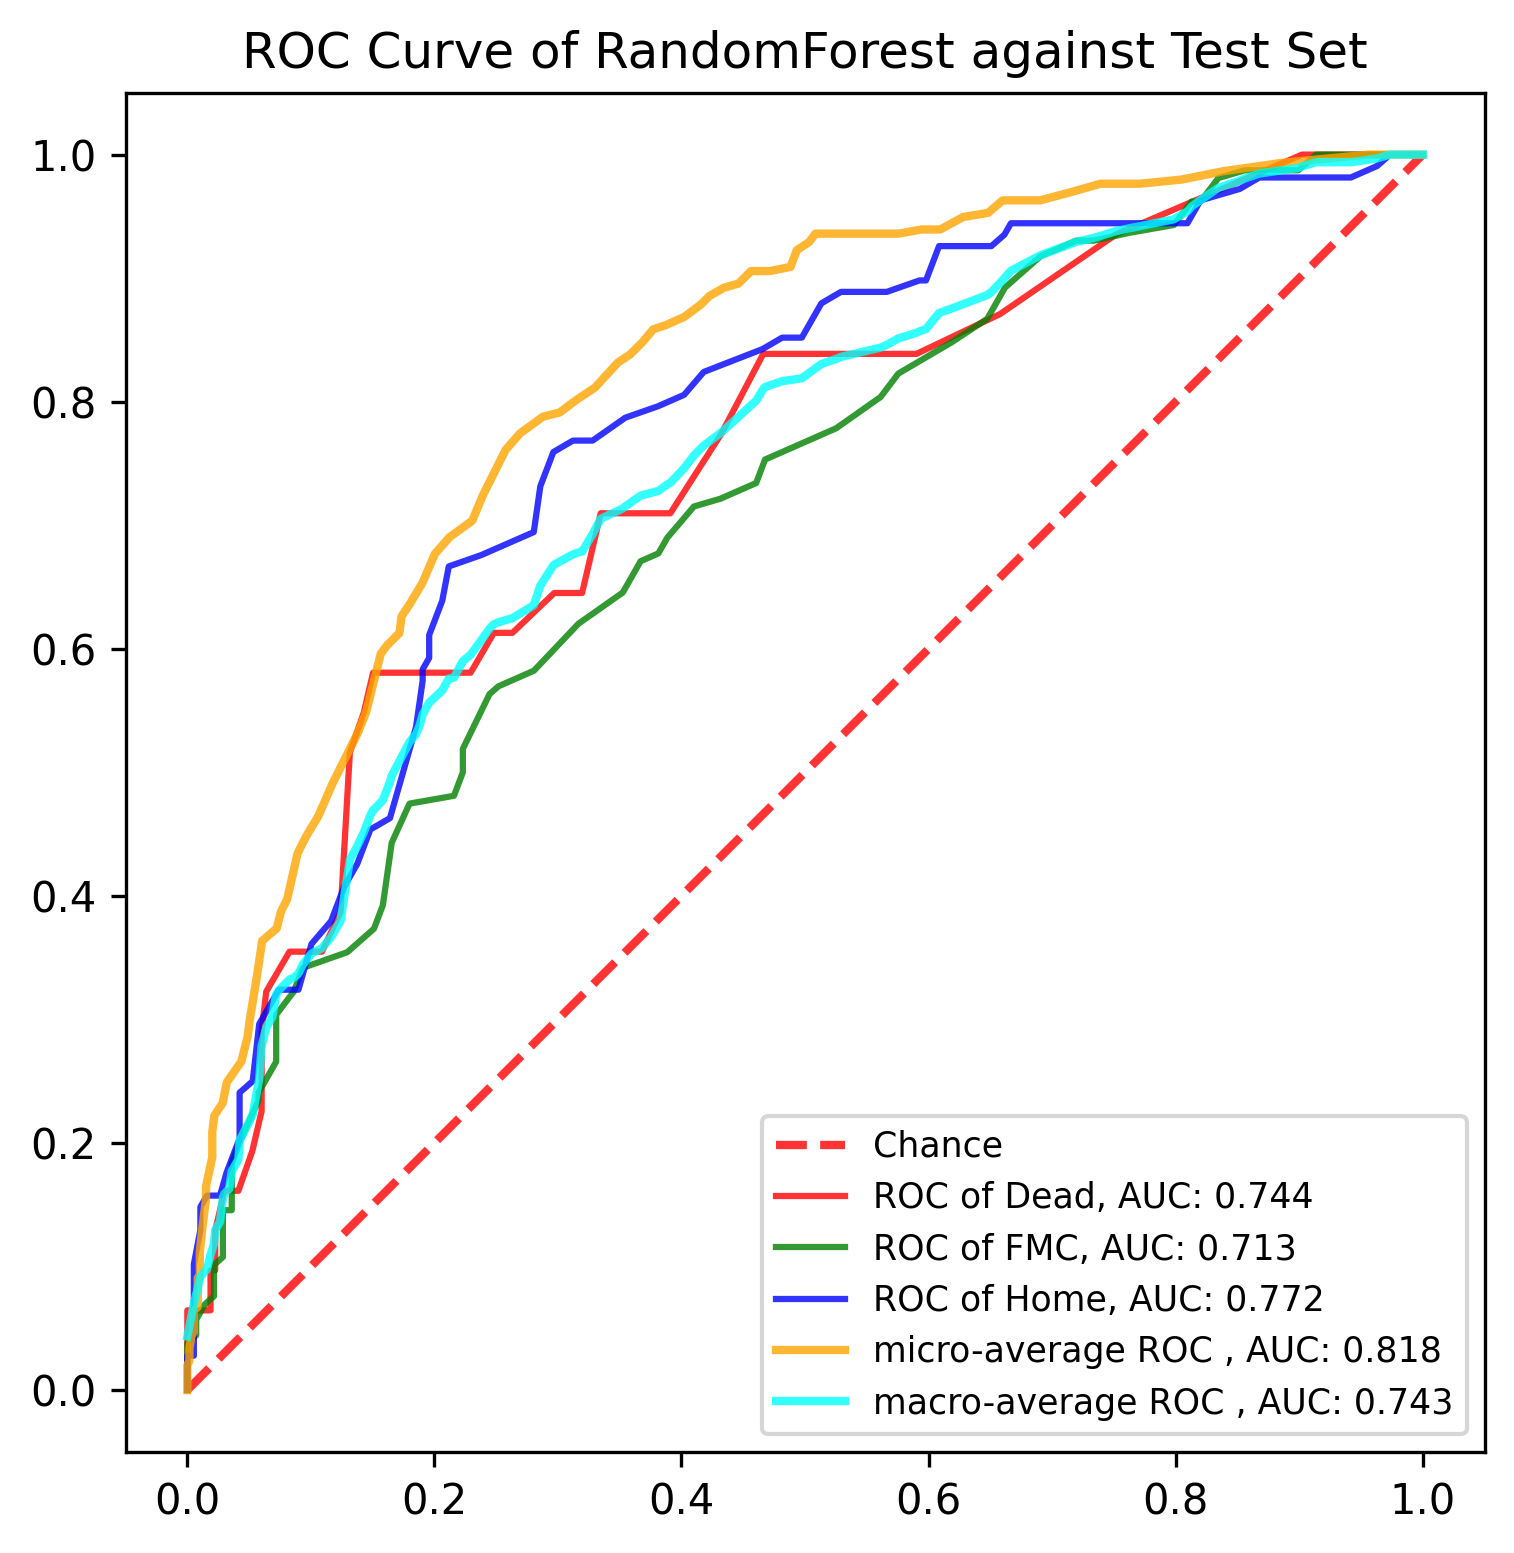

The file beside this chart, header and first rows:
, y_true, y_proba_0, y_proba_1, y_proba_2, fpr_0, fpr_1, fpr_2, tpr_0, tpr_1, tpr_2, threshold_0, threshold_1, threshold_2, fpr_micro, tpr_micro, fpr_macro, tpr_macro
0, 1, 0.22, 0.62, 0.16, 0.0, 0.0, 0.0, 0.0, 0.0, 0.0, 1.69, 1.95, 1.86, 0.0, 0.0, 0.0, 0.04342
1, 0, 0.26, 0.68, 0.06, 0.0, 0.0, 0.0, 0.03226, 0.01266, 0.009259, 0.69, 0.95, 0.86, 0.0, 0.006734, 0.005291, 0.06967
2, 0, 0.11, 0.38, 0.51, 0.0, 0.0, 0.0, 0.06452, 0.02532, 0.02778, 0.57, 0.92, 0.8, 0.0, 0.01347, 0.007194, 0.07777
3, 0, 0.17, 0.62, 0.21, 0.007519, 0.0, 0.005291, 0.06452, 0.03797, 0.02778, 0.41, 0.9, 0.79, 0.0, 0.0202, 0.007519, 0.07853
4, 0, 0.02, 0.43, 0.55, 0.01504, 0.007194, 0.005291, 0.06452, 0.0443, 0.03704, 0.37, 0.89, 0.78, 0.001684, 0.02357, 0.01058, 0.09186
5, 1, 0.03, 0.54, 0.43, 0.0188, 0.007194, 0.005291, 0.06452, 0.05696, 0.05556, 0.36, 0.88, 0.74, 0.001684, 0.0303, 0.01439, 0.09632
6, 1, 0.07, 0.39, 0.54, 0.0188, 0.01439, 0.005291, 0.09677, 0.06962, 0.08333, 0.35, 0.84, 0.73, 0.001684, 0.03367, 0.01504, 0.09688
7, 1, 0.04, 0.33, 0.63, 0.02256, 0.02158, 0.005291, 0.09677, 0.07595, 0.1019, 0.34, 0.83, 0.72, 0.003367, 0.04377, 0.01587, 0.09762
8, 1, 0.29, 0.67, 0.04, 0.02256, 0.02158, 0.01058, 0.129, 0.08228, 0.1296, 0.33, 0.82, 0.71, 0.005051, 0.04714, 0.0188, 0.1092
9, 1, 0.14, 0.76, 0.1, 0.03008, 0.02158, 0.01058, 0.1613, 0.09494, 0.1481, 0.32, 0.81, 0.7, 0.005051, 0.05051, 0.02158, 0.1185
10, 1, 0.1, 0.27, 0.63, 0.03383, 0.02158, 0.01587, 0.1613, 0.1013, 0.1574, 0.31, 0.8, 0.69, 0.005051, 0.06397, 0.02256, 0.1295
11, 1, 0.05, 0.64, 0.31, 0.04135, 0.02878, 0.02646, 0.1613, 0.1076, 0.1574, 0.29, 0.79, 0.68, 0.008418, 0.06734, 0.02646, 0.1362
12, 1, 0.41, 0.58, 0.01, 0.05263, 0.02878, 0.03175, 0.1935, 0.1456, 0.1759, 0.28, 0.78, 0.67, 0.008418, 0.09091, 0.02878, 0.1556
13, 1, 0.32, 0.5, 0.18, 0.06015, 0.03597, 0.04233, 0.2258, 0.1456, 0.2037, 0.27, 0.77, 0.66, 0.0101, 0.09091, 0.03008, 0.159
14, 1, 0.04, 0.54, 0.42, 0.06015, 0.03597, 0.04233, 0.2903, 0.1772, 0.2315, 0.26, 0.76, 0.65, 0.0101, 0.1077, 0.03175, 0.1609
15, 1, 0.23, 0.63, 0.14, 0.06391, 0.03597, 0.04233, 0.3226, 0.1835, 0.2407, 0.25, 0.75, 0.64, 0.0101, 0.1111, 0.03383, 0.1628
16, 2, 0.0, 0.49, 0.51, 0.08271, 0.04317, 0.05291, 0.3548, 0.2025, 0.25, 0.24, 0.74, 0.63, 0.01178, 0.1279, 0.03597, 0.1773
17, 0, 0.06, 0.71, 0.23, 0.09398, 0.05755, 0.0582, 0.3548, 0.2342, 0.2963, 0.23, 0.73, 0.62, 0.01515, 0.1549, 0.04135, 0.1867
18, 2, 0.01, 0.38, 0.61, 0.09774, 0.05755, 0.06878, 0.3548, 0.2405, 0.3148, 0.22, 0.72, 0.61, 0.01515, 0.165, 0.04233, 0.2017
19, 1, 0.03, 0.61, 0.36, 0.109, 0.07194, 0.07407, 0.3548, 0.2658, 0.3241, 0.21, 0.71, 0.6, 0.0202, 0.1886, 0.04317, 0.2035
20, 1, 0.08, 0.76, 0.16, 0.1241, 0.07194, 0.08995, 0.3871, 0.2911, 0.3241, 0.2, 0.7, 0.59, 0.0202, 0.2088, 0.05263, 0.2222
21, 2, 0.08, 0.5, 0.42, 0.1316, 0.07194, 0.1005, 0.5161, 0.3038, 0.3611, 0.19, 0.69, 0.58, 0.02189, 0.2222, 0.05291, 0.2229
22, 0, 0.07, 0.6, 0.33, 0.1429, 0.08633, 0.1164, 0.5484, 0.3228, 0.3796, 0.18, 0.68, 0.57, 0.02862, 0.2323, 0.05755, 0.2486
23, 1, 0.08, 0.62, 0.3, 0.1504, 0.09353, 0.127, 0.5806, 0.3418, 0.4074, 0.17, 0.67, 0.56, 0.03199, 0.2492, 0.0582, 0.2518
24, 1, 0.01, 0.56, 0.43, 0.1729, 0.1295, 0.1376, 0.5806, 0.3544, 0.4259, 0.16, 0.66, 0.55, 0.04377, 0.266, 0.06015, 0.2784
25, 1, 0.08, 0.34, 0.58, 0.188, 0.1511, 0.1481, 0.5806, 0.3734, 0.4537, 0.15, 0.65, 0.54, 0.04882, 0.2862, 0.06391, 0.2935
26, 2, 0.0, 0.56, 0.44, 0.2293, 0.1583, 0.164, 0.5806, 0.3924, 0.463, 0.14, 0.64, 0.53, 0.05051, 0.2997, 0.06878, 0.302
27, 1, 0.28, 0.47, 0.25, 0.2481, 0.1655, 0.1852, 0.6129, 0.443, 0.537, 0.13, 0.63, 0.51, 0.05556, 0.33, 0.07194, 0.3202
28, 1, 0.13, 0.55, 0.32, 0.2632, 0.1799, 0.1905, 0.6129, 0.4747, 0.5741, 0.12, 0.62, 0.5, 0.06061, 0.3636, 0.07407, 0.3236
29, 1, 0.14, 0.59, 0.27, 0.297, 0.2158, 0.1905, 0.6452, 0.481, 0.5833, 0.11, 0.61, 0.49, 0.07239, 0.3737, 0.08271, 0.3323
30, 1, 0.13, 0.78, 0.09, 0.3195, 0.223, 0.1958, 0.6452, 0.5, 0.5926, 0.1, 0.6, 0.48, 0.07576, 0.3872, 0.08633, 0.3339
31, 1, 0.03, 0.81, 0.16, 0.3346, 0.223, 0.1958, 0.7097, 0.519, 0.6111, 0.09, 0.59, 0.46, 0.08081, 0.3973, 0.08995, 0.3371
32, 1, 0.02, 0.64, 0.34, 0.391, 0.2446, 0.2063, 0.7097, 0.5633, 0.6389, 0.08, 0.58, 0.45, 0.08923, 0.4343, 0.09353, 0.3444
33, 1, 0.06, 0.74, 0.2, 0.4323, 0.2518, 0.2116, 0.7742, 0.5696, 0.6667, 0.07, 0.57, 0.44, 0.09596, 0.4478, 0.09398, 0.345
34, 0, 0.09, 0.49, 0.42, 0.4662, 0.2806, 0.2381, 0.8387, 0.5823, 0.6759, 0.06, 0.56, 0.43, 0.1061, 0.4646, 0.09774, 0.3498
35, 0, 0.01, 0.2, 0.79, 0.5301, 0.3165, 0.2804, 0.8387, 0.6203, 0.6944, 0.05, 0.55, 0.42, 0.1178, 0.4916, 0.1005, 0.3534
36, 1, 0.02, 0.63, 0.35, 0.5902, 0.3525, 0.2857, 0.8387, 0.6456, 0.7315, 0.04, 0.54, 0.41, 0.1296, 0.5152, 0.109, 0.3577
37, 1, 0.23, 0.63, 0.14, 0.6579, 0.3669, 0.2963, 0.871, 0.6709, 0.7593, 0.03, 0.53, 0.4, 0.138, 0.532, 0.1164, 0.3667
38, 2, 0.01, 0.49, 0.5, 0.7519, 0.3813, 0.3122, 0.9355, 0.6772, 0.7685, 0.02, 0.52, 0.39, 0.1448, 0.5488, 0.1241, 0.3798
39, 1, 0.07, 0.82, 0.11, 0.9023, 0.3885, 0.328, 1.0, 0.6899, 0.7685, 0.01, 0.51, 0.38, 0.1498, 0.569, 0.127, 0.3994
40, 1, 0.28, 0.59, 0.13, 1.0, 0.4101, 0.3545, 1.0, 0.7152, 0.787, 0.0, 0.5, 0.37, 0.1566, 0.596, 0.1295, 0.4155
41, 0, 0.33, 0.52, 0.15, , 0.4317, 0.381, , 0.7215, 0.7963, , 0.49, 0.36, 0.1616, 0.6027, 0.1316, 0.4293
42, 2, 0.02, 0.27, 0.71, , 0.4604, 0.4021, , 0.7342, 0.8056, , 0.48, 0.35, 0.1717, 0.6128, 0.1376, 0.4402
43, 0, 0.2, 0.61, 0.19, , 0.4676, 0.418, , 0.7532, 0.8241, , 0.47, 0.34, 0.1734, 0.6263, 0.1429, 0.4515
44, 2, 0.03, 0.55, 0.42, , 0.5252, 0.4656, , 0.7785, 0.8426, , 0.45, 0.33, 0.1801, 0.6364, 0.1481, 0.4652
45, 2, 0.0, 0.37, 0.63, , 0.5612, 0.4815, , 0.8038, 0.8519, , 0.44, 0.32, 0.1902, 0.6532, 0.1504, 0.4695
46, 1, 0.17, 0.74, 0.09, , 0.5755, 0.4974, , 0.8228, 0.8519, , 0.43, 0.31, 0.2003, 0.6768, 0.1511, 0.4698
47, 2, 0.11, 0.66, 0.23, , 0.6187, 0.5079, , 0.8481, 0.8704, , 0.41, 0.3, 0.2121, 0.6902, 0.1583, 0.4776
48, 1, 0.14, 0.53, 0.33, , 0.6475, 0.5132, , 0.8671, 0.8796, , 0.4, 0.29, 0.2306, 0.7037, 0.164, 0.4922
49, 2, 0.05, 0.5, 0.45, , 0.6619, 0.5291, , 0.8924, 0.8889, , 0.39, 0.28, 0.2391, 0.7239, 0.1655, 0.4972
50, 1, 0.01, 0.66, 0.33, , 0.6906, 0.5503, , 0.9177, 0.8889, , 0.38, 0.27, 0.2492, 0.7441, 0.1729, 0.5114
51, 2, 0.05, 0.45, 0.5, , 0.7194, 0.5661, , 0.9304, 0.8889, , 0.37, 0.26, 0.2576, 0.7609, 0.1799, 0.5246
52, 2, 0.08, 0.4, 0.52, , 0.7338, 0.5926, , 0.9304, 0.8981, , 0.36, 0.25, 0.2694, 0.7744, 0.1852, 0.5311
53, 2, 0.01, 0.48, 0.51, , 0.7626, 0.5979, , 0.9367, 0.8981, , 0.35, 0.24, 0.2879, 0.7879, 0.188, 0.5378
54, 2, 0.14, 0.46, 0.4, , 0.7986, 0.6085, , 0.943, 0.9259, , 0.34, 0.23, 0.3013, 0.7912, 0.1905, 0.5468
55, 1, 0.05, 0.81, 0.14, , 0.8129, 0.6243, , 0.962, 0.9259, , 0.33, 0.21, 0.3148, 0.8013, 0.1958, 0.5564
56, 2, 0.02, 0.58, 0.4, , 0.8201, 0.6455, , 0.962, 0.9259, , 0.32, 0.2, 0.33, 0.8114, 0.2063, 0.5663
57, 0, 0.07, 0.55, 0.38, , 0.8345, 0.6508, , 0.981, 0.9259, , 0.31, 0.19, 0.3485, 0.8316, 0.2116, 0.5759
58, 1, 0.12, 0.78, 0.1, , 0.8561, 0.6614, , 0.9873, 0.9352, , 0.3, 0.18, 0.3586, 0.8384, 0.2158, 0.5766
59, 1, 0.02, 0.45, 0.53, , 0.8993, 0.6667, , 0.9873, 0.9444, , 0.28, 0.17, 0.3687, 0.8485, 0.223, 0.5901
... 831 more rows
